Run: headless pygame with SDL's dummy video driver; simulated clock (each Clock.tick advances the game by its frame time, no real sleeping); random seed 0; keys injected as events and as key.get_pressed() state; no mouse input.
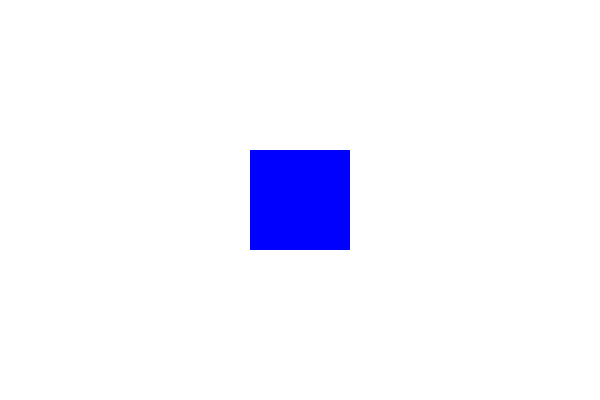
Frame 1 of 4 · flips 1–60 · no input
Frame 2 of 4 · flips 61–180 · tapped SPACE, RETURN · held RIGHT (→), D · screen unchanged from frame 1, image omitted
Frame 3 of 4 · flips 181–300 · held DOWN (↓), S · screen unchanged from frame 2, image omitted
Frame 4 of 4 · flips 301–420 · held LEFT (←), A, UP (↑), W · screen unchanged from frame 3, image omitted

The pygame program that drew these frames:

import pygame
import sys

pygame.init()

largura = 600
altura = 400
tela = pygame.display.set_mode((largura, altura))
pygame.display.set_caption("Quadrado com Pygame")

branco = (255, 255, 255)
azul = (0, 0, 255)

x = 250
y = 150
tamanho = 100

while True:
    for evento in pygame.event.get():
        if evento.type == pygame.QUIT:
                pygame.quit()
                sys.exit()

    tela.fill(branco)

    pygame.draw.rect(tela, azul, (x, y, tamanho, tamanho))

    pygame.display.update()
